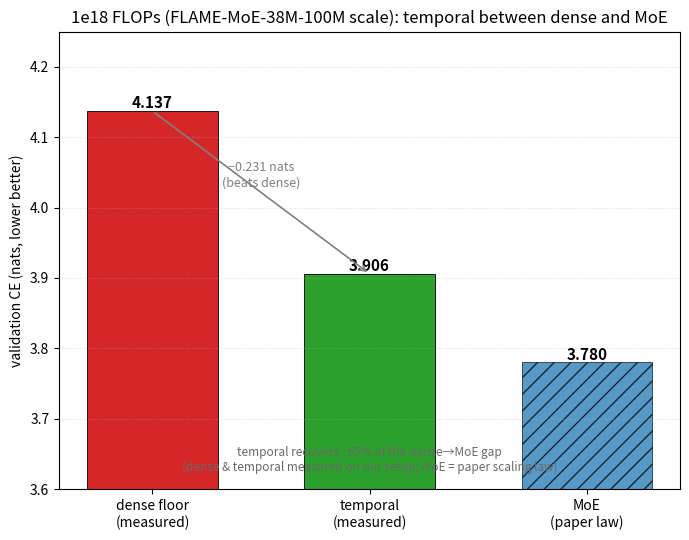

Here is the Python script that generated this plot: (Note: this script raises an exception after producing the figure.)
#!/usr/bin/env python3
"""1e18 (FLAME-MoE-38M-100M scale): where temporal lands between the dense floor and full MoE.
Validation cross-entropy (nats, lower better), pythia-50k tokenizer, our dclm val split.
Dense + temporal are measured on our setup; MoE is the paper's compute-optimal scaling-law value.
Output: results/phase0/temporal_1e18_bars.png
"""
import matplotlib
matplotlib.use("Agg")
import matplotlib.pyplot as plt

labels = ["dense floor\n(measured)", "temporal\n(measured)", "MoE\n(paper law)"]
ce     = [4.137, 3.906, 3.78]
colors = ["C3", "C2", "C0"]

fig, ax = plt.subplots(figsize=(7, 5.5))
bars = ax.bar(labels, ce, color=colors, width=0.6, edgecolor="k", linewidth=0.6)
bars[2].set_hatch("//"); bars[2].set_alpha(0.75)   # MoE is a law estimate, not measured here
for b, v in zip(bars, ce):
    ax.text(b.get_x()+b.get_width()/2, v+0.004, f"{v:.3f}", ha="center", fontsize=11, fontweight="bold")

# annotate the measured temporal-vs-dense gain and the recovery fraction
ax.annotate("", xy=(1, 3.906), xytext=(0, 4.137),
            arrowprops=dict(arrowstyle="->", color="gray", lw=1.2))
ax.text(0.5, 4.03, "−0.231 nats\n(beats dense)", ha="center", fontsize=9, color="gray")
rec = (4.137-3.906)/(4.137-3.78)*100
ax.text(0.5, 0.04, f"temporal recovers ~{rec:.0f}% of the dense→MoE gap\n"
        "(dense & temporal measured on our setup; MoE = paper scaling law)",
        transform=ax.transAxes, ha="center", fontsize=8.5, color="dimgray")

ax.set_ylim(3.6, 4.25)
ax.set_ylabel("validation CE (nats, lower better)")
ax.set_title("1e18 FLOPs (FLAME-MoE-38M-100M scale): temporal between dense and MoE")
ax.grid(True, axis="y", ls=":", alpha=0.4)
fig.tight_layout()
fig.savefig("results/phase0/temporal_1e18_bars.png", dpi=130)
print("wrote results/phase0/temporal_1e18_bars.png")
